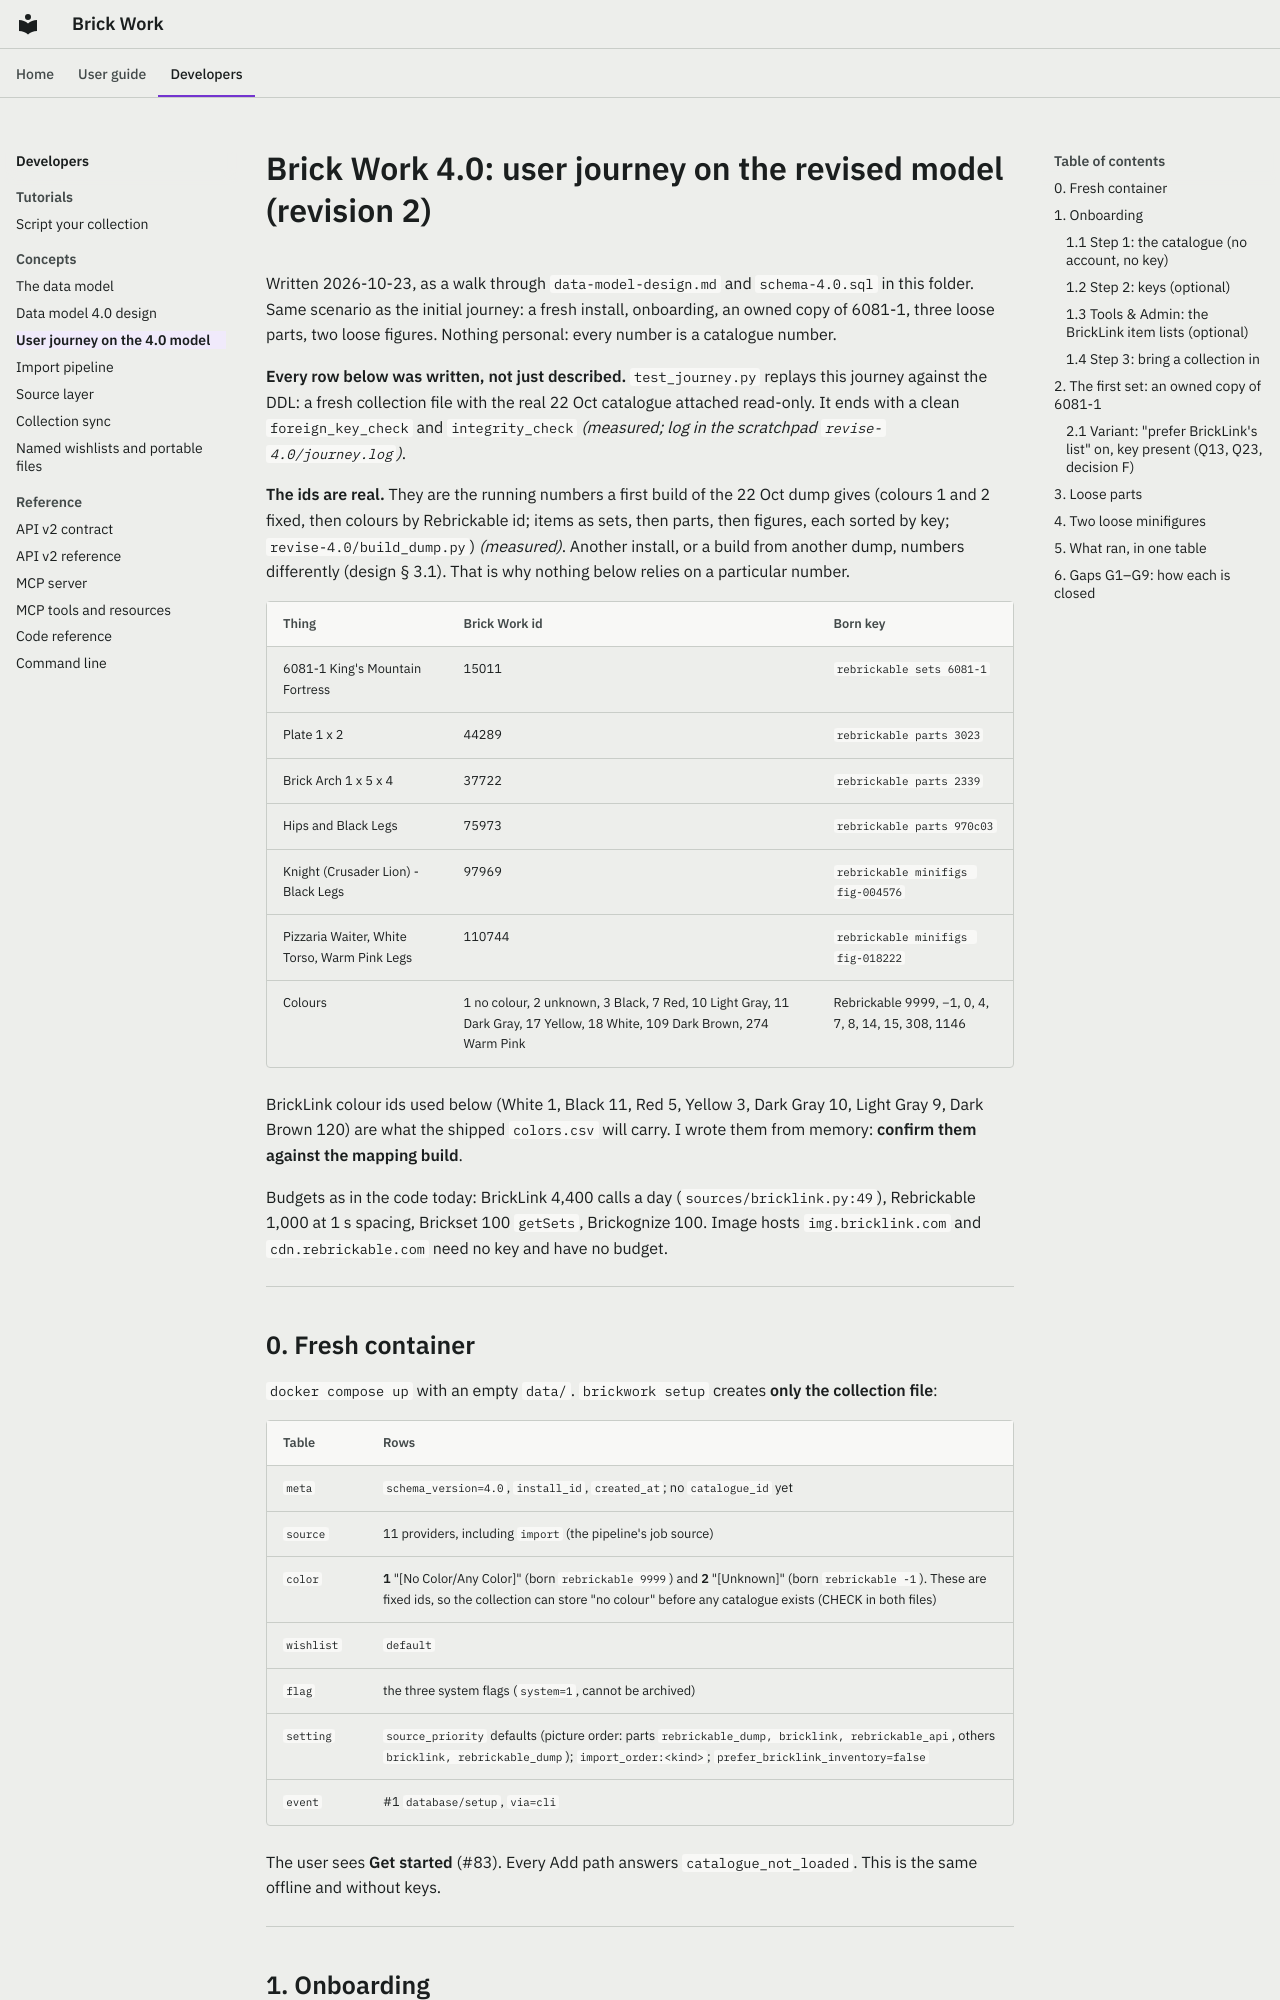

repository: Ulef1005/brick-work · page: data-model-4.0/user-journey/index.html · generator: mkdocs

# Brick Work 4.0: user journey on the revised model (revision 2)

Written 2026-10-23, as a walk through `data-model-design.md` and `schema-4.0.sql` in this folder. Same scenario as the initial journey: a fresh install, onboarding, an owned copy of 6081-1, three loose parts, two loose figures. Nothing personal: every number is a catalogue number.

**Every row below was written, not just described.** `test_journey.py` replays this journey against the DDL: a fresh collection file with the real 22 Oct catalogue attached read-only. It ends with a clean `foreign_key_check` and `integrity_check` *(measured; log in the scratchpad `revise-4.0/journey.log`)*.

**The ids are real.** They are the running numbers a first build of the 22 Oct dump gives (colours 1 and 2 fixed, then colours by Rebrickable id; items as sets, then parts, then figures, each sorted by key; `revise-4.0/build_dump.py`) *(measured)*. Another install, or a build from another dump, numbers differently (design § 3.1). That is why nothing below relies on a particular number.

| Thing | Brick Work id | Born key |
|---|---|---|
| 6081-1 King's Mountain Fortress | 15011 | `rebrickable sets 6081-1` |
| Plate 1 x 2 | 44289 | `rebrickable parts 3023` |
| Brick Arch 1 x 5 x 4 | 37722 | `rebrickable parts 2339` |
| Hips and Black Legs | 75973 | `rebrickable parts 970c03` |
| Knight (Crusader Lion) - Black Legs | 97969 | `rebrickable minifigs fig-004576` |
| Pizzaria Waiter, White Torso, Warm Pink Legs | 110744 | `rebrickable minifigs fig-018222` |
| Colours | 1 no colour, 2 unknown, 3 Black, 7 Red, 10 Light Gray, 11 Dark Gray, 17 Yellow, 18 White, 109 Dark Brown, 274 Warm Pink | Rebrickable 9999, −1, 0, 4, 7, 8, 14, 15, 308, 1146 |

BrickLink colour ids used below (White 1, Black 11, Red 5, Yellow 3, Dark Gray 10, Light Gray 9, Dark Brown 120) are what the shipped `colors.csv` will carry. I wrote them from memory: **confirm them against the mapping build**.

Budgets as in the code today: BrickLink 4,400 calls a day (`sources/bricklink.py:49`), Rebrickable 1,000 at 1 s spacing, Brickset 100 `getSets`, Brickognize 100. Image hosts `img.bricklink.com` and `cdn.rebrickable.com` need no key and have no budget.

---

## 0. Fresh container

`docker compose up` with an empty `data/`. `brickwork setup` creates **only the collection file**:

| Table | Rows |
|---|---|
| `meta` | `schema_version=4.0`, `install_id`, `created_at`; no `catalogue_id` yet |
| `source` | 11 providers, including `import` (the pipeline's job source) |
| `color` | **1** "[No Color/Any Color]" (born `rebrickable 9999`) and **2** "[Unknown]" (born `rebrickable -1`). These are fixed ids, so the collection can store "no colour" before any catalogue exists (CHECK in both files) |
| `wishlist` | `default` |
| `flag` | the three system flags (`system=1`, cannot be archived) |
| `setting` | `source_priority` defaults (picture order: parts `rebrickable_dump, bricklink, rebrickable_api`, others `bricklink, rebrickable_dump`); `import_order:<kind>`; `prefer_bricklink_inventory=false` |
| `event` | #1 `database/setup`, `via=cli` |

The user sees **Get started** (#83). Every Add path answers `catalogue_not_loaded`. This is the same offline and without keys.

---

## 1. Onboarding
